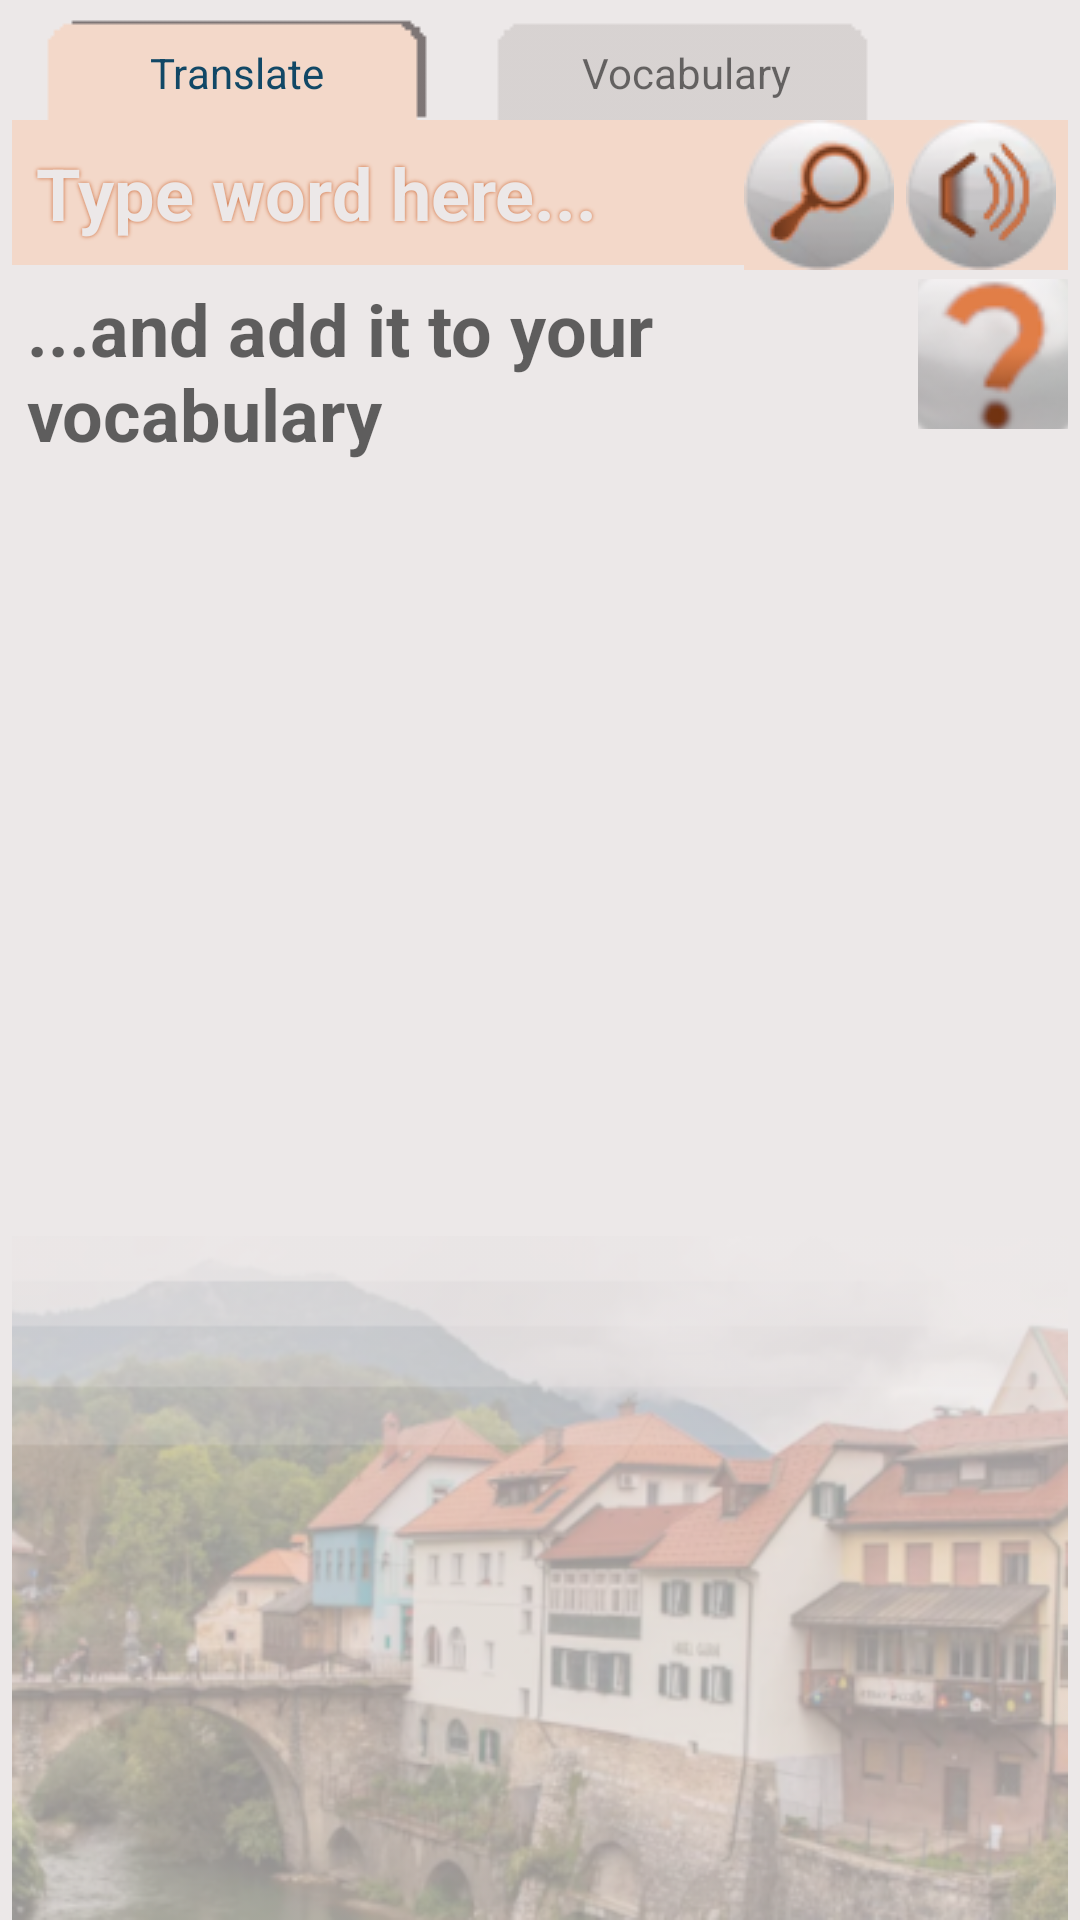

This screen was rendered from an Android layout file. Write that file and the resources it references.
<!-- AndroidManifest.xml: application theme AppTheme -->
<!-- res/layout/activity_search.xml -->
<?xml version="1.0" encoding="utf-8"?>
<androidx.constraintlayout.widget.ConstraintLayout xmlns:android="http://schemas.android.com/apk/res/android"
    xmlns:app="http://schemas.android.com/apk/res-auto"
    xmlns:tools="http://schemas.android.com/tools"
    android:layout_width="match_parent"
    android:layout_height="match_parent"
    android:background="@color/gray"
    android:paddingStart="4dp"
    android:paddingEnd="4dp"
    tools:context=".SearchActivity">

    <ImageButton
        android:id="@+id/imageButtonTabSearch"
        android:layout_width="wrap_content"
        android:layout_height="wrap_content"
        android:background="@color/gray"
        android:src="@drawable/tab_up"
        app:layout_constraintStart_toStartOf="parent"
        app:layout_constraintTop_toTopOf="parent" />

    <TextView
        android:id="@+id/textView"
        android:layout_width="wrap_content"
        android:layout_height="wrap_content"
        android:layout_marginTop="8dp"
        android:text="@string/translate"
        android:textColor="@color/colorPrimaryDark"
        app:layout_constraintBottom_toBottomOf="@+id/imageButtonTabSearch"
        app:layout_constraintEnd_toEndOf="@+id/imageButtonTabSearch"
        app:layout_constraintStart_toStartOf="@+id/imageButtonTabSearch"
        app:layout_constraintTop_toTopOf="@+id/imageButtonTabSearch" />


    <ImageButton
        android:id="@+id/imageButtonTabBook"
        android:layout_width="wrap_content"
        android:layout_height="wrap_content"
        android:background="@color/gray"
        android:src="@drawable/tab_down"
        app:layout_constraintStart_toEndOf="@+id/imageButtonTabSearch"
        app:layout_constraintTop_toTopOf="parent" />

    <TextView
        android:id="@+id/textView2"
        android:layout_width="wrap_content"
        android:layout_height="wrap_content"
        android:layout_marginTop="8dp"
        android:text="@string/vocabulary"
        app:layout_constraintBottom_toBottomOf="@+id/imageButtonTabBook"
        app:layout_constraintEnd_toEndOf="@+id/imageButtonTabBook"
        app:layout_constraintStart_toStartOf="@+id/imageButtonTabBook"
        app:layout_constraintTop_toTopOf="@+id/imageButtonTabBook" />

    <EditText
        android:id="@+id/textViewWord"
        android:layout_width="0dp"
        android:layout_height="wrap_content"
        android:autofillHints=""
        android:background="@color/bezLight"
        android:hint="@string/TypeAWord"
        android:inputType="text"
        android:padding="8dp"
        android:shadowColor="@color/colorAccent"
        android:shadowRadius="3"
        android:singleLine="true"
        android:textColor="@color/colorPrimary"
        android:textColorHint="@color/gray"
        android:textSize="24sp"
        android:textStyle="bold"
        app:layout_constraintEnd_toStartOf="@+id/imageButtonSearch"
        app:layout_constraintStart_toStartOf="parent"
        app:layout_constraintTop_toBottomOf="@+id/imageButtonTabSearch" />

    <ImageButton
        android:id="@+id/imageButtonSearch"
        android:layout_width="50dp"
        android:layout_height="50dp"
        android:background="@color/bezLight"
        android:contentDescription="@string/search"
        app:layout_constraintEnd_toStartOf="@+id/imageButton"
        app:layout_constraintTop_toTopOf="@+id/textViewWord"
        app:srcCompat="@drawable/selector_search" />

    <TextView
        android:id="@+id/textViewTranslate"
        android:layout_width="0dp"
        android:layout_height="wrap_content"
        android:ems="10"
        android:gravity="start|top"
        android:hint="@string/AddToVocabulary"
        android:padding="5dp"
        android:textColor="@color/blueLight"
        android:textSize="24sp"
        android:textStyle="bold"
        app:layout_constraintEnd_toStartOf="@+id/imageButtonSave"
        app:layout_constraintStart_toStartOf="parent"
        app:layout_constraintTop_toBottomOf="@+id/textViewWord" />

    <TextView
        android:id="@+id/textViewExamples"
        android:layout_width="0dp"
        android:layout_height="wrap_content"
        android:padding="5dp"
        android:textColor="@color/colorPrimaryDark"
        android:textSize="18sp"
        app:layout_constraintEnd_toEndOf="parent"
        app:layout_constraintStart_toStartOf="parent"
        app:layout_constraintTop_toBottomOf="@+id/textViewTranslate" />

    <ImageButton
        android:id="@+id/imageButtonSave"
        android:layout_width="50dp"
        android:layout_height="50dp"
        android:layout_marginTop="3dp"
        android:background="@color/gray"
        android:contentDescription="@string/Save"
        android:paddingStart="4dp"
        android:paddingEnd="4dp"
        app:layout_constraintEnd_toEndOf="parent"
        app:layout_constraintTop_toBottomOf="@+id/imageButtonSearch"
        app:srcCompat="@drawable/ques" />

    <ImageView
        android:id="@+id/imageView"
        android:layout_width="wrap_content"
        android:layout_height="wrap_content"
        android:contentDescription="@string/fon"
        android:scaleType="fitEnd"
        app:layout_constraintBottom_toBottomOf="parent"
        app:layout_constraintEnd_toEndOf="parent"
        app:srcCompat="@drawable/fon_med" />

    <ImageButton
        android:id="@+id/imageButton"
        android:layout_width="wrap_content"
        android:layout_height="wrap_content"
        android:background="@color/bezLight"
        android:contentDescription="@string/play"
        android:onClick="playSound"
        android:paddingStart="4dp"
        android:paddingEnd="4dp"
        app:layout_constraintEnd_toEndOf="parent"
        app:layout_constraintTop_toTopOf="@+id/textViewWord"
        app:srcCompat="@drawable/selector_sound" />

    <ListView
        android:id="@+id/recyclerViewAlt"
        android:layout_width="match_parent"
        android:layout_height="0dp"
        android:layout_marginStart="16dp"
        android:layout_marginTop="8dp"
        android:layout_marginEnd="16dp"
        android:background="@color/bezLightLight"
        android:visibility="invisible"
        app:layout_constraintEnd_toEndOf="parent"
        app:layout_constraintStart_toStartOf="parent"
        app:layout_constraintTop_toBottomOf="@+id/textViewWord">

    </ListView>

</androidx.constraintlayout.widget.ConstraintLayout>
<!-- resources referenced by this layout -->
<resources>
  <color name="bezLight">#F3D8C9</color>
  <color name="bezLightLight">#ECDDD5</color>
  <color name="blueLight">#BCC8D5</color>
  <color name="colorAccent">#cc6633</color>
  <color name="colorPrimary">#396688</color>
  <color name="colorPrimaryDark">#114866</color>
  <color name="gray">#ECE8E8</color>
  <!-- drawable fon_med: png bitmap (drawable, 187288 bytes) -->
  <!-- drawable ques: png bitmap (drawable, 4523 bytes) -->
  <!-- drawable selector_search (drawable) -->
  <?xml version="1.0" encoding="utf-8"?>
  <selector xmlns:android="http://schemas.android.com/apk/res/android">
      <item android:drawable="@drawable/search_on"
          android:state_pressed="true"/>
      <item android:drawable="@drawable/search_bw"/>
  </selector>
  <!-- drawable selector_sound (drawable) -->
  <?xml version="1.0" encoding="utf-8"?>
  <selector xmlns:android="http://schemas.android.com/apk/res/android">
      <item android:drawable="@drawable/sound_on"
          android:state_pressed="true"/>
      <item android:drawable="@drawable/sound"/>
  </selector>
  <!-- drawable tab_down: png bitmap (drawable-v24, 6109 bytes) -->
  <!-- drawable tab_up: png bitmap (drawable-v24, 6258 bytes) -->
  <string name="AddToVocabulary">...and add it to your vocabulary</string>
  <string name="Save">Save</string>
  <string name="TypeAWord">Type word here...</string>
  <string name="fon" translatable="false">fon</string>
  <string name="play">Play</string>
  <string name="search">Search</string>
  <string name="translate">Translate</string>
  <string name="vocabulary">Vocabulary</string>
  <style name="AppTheme" parent="Theme.MaterialComponents.Light">
          
          <item name="colorPrimary">@color/colorPrimary</item>
          <item name="colorPrimaryDark">@color/colorPrimaryDark</item>
          <item name="colorAccent">@color/colorAccent</item>
          <item name="android:editTextStyle">@android:color/white</item>
          <item name="windowActionBar">false</item>
          <item name="windowNoTitle">true</item>
  
      </style>
  <!-- drawable search_on: png bitmap (drawable, 5321 bytes) -->
  <!-- drawable search_bw: png bitmap (drawable, 4607 bytes) -->
  <!-- drawable sound_on: png bitmap (drawable, 5163 bytes) -->
  <!-- drawable sound: png bitmap (drawable, 4500 bytes) -->
</resources>
